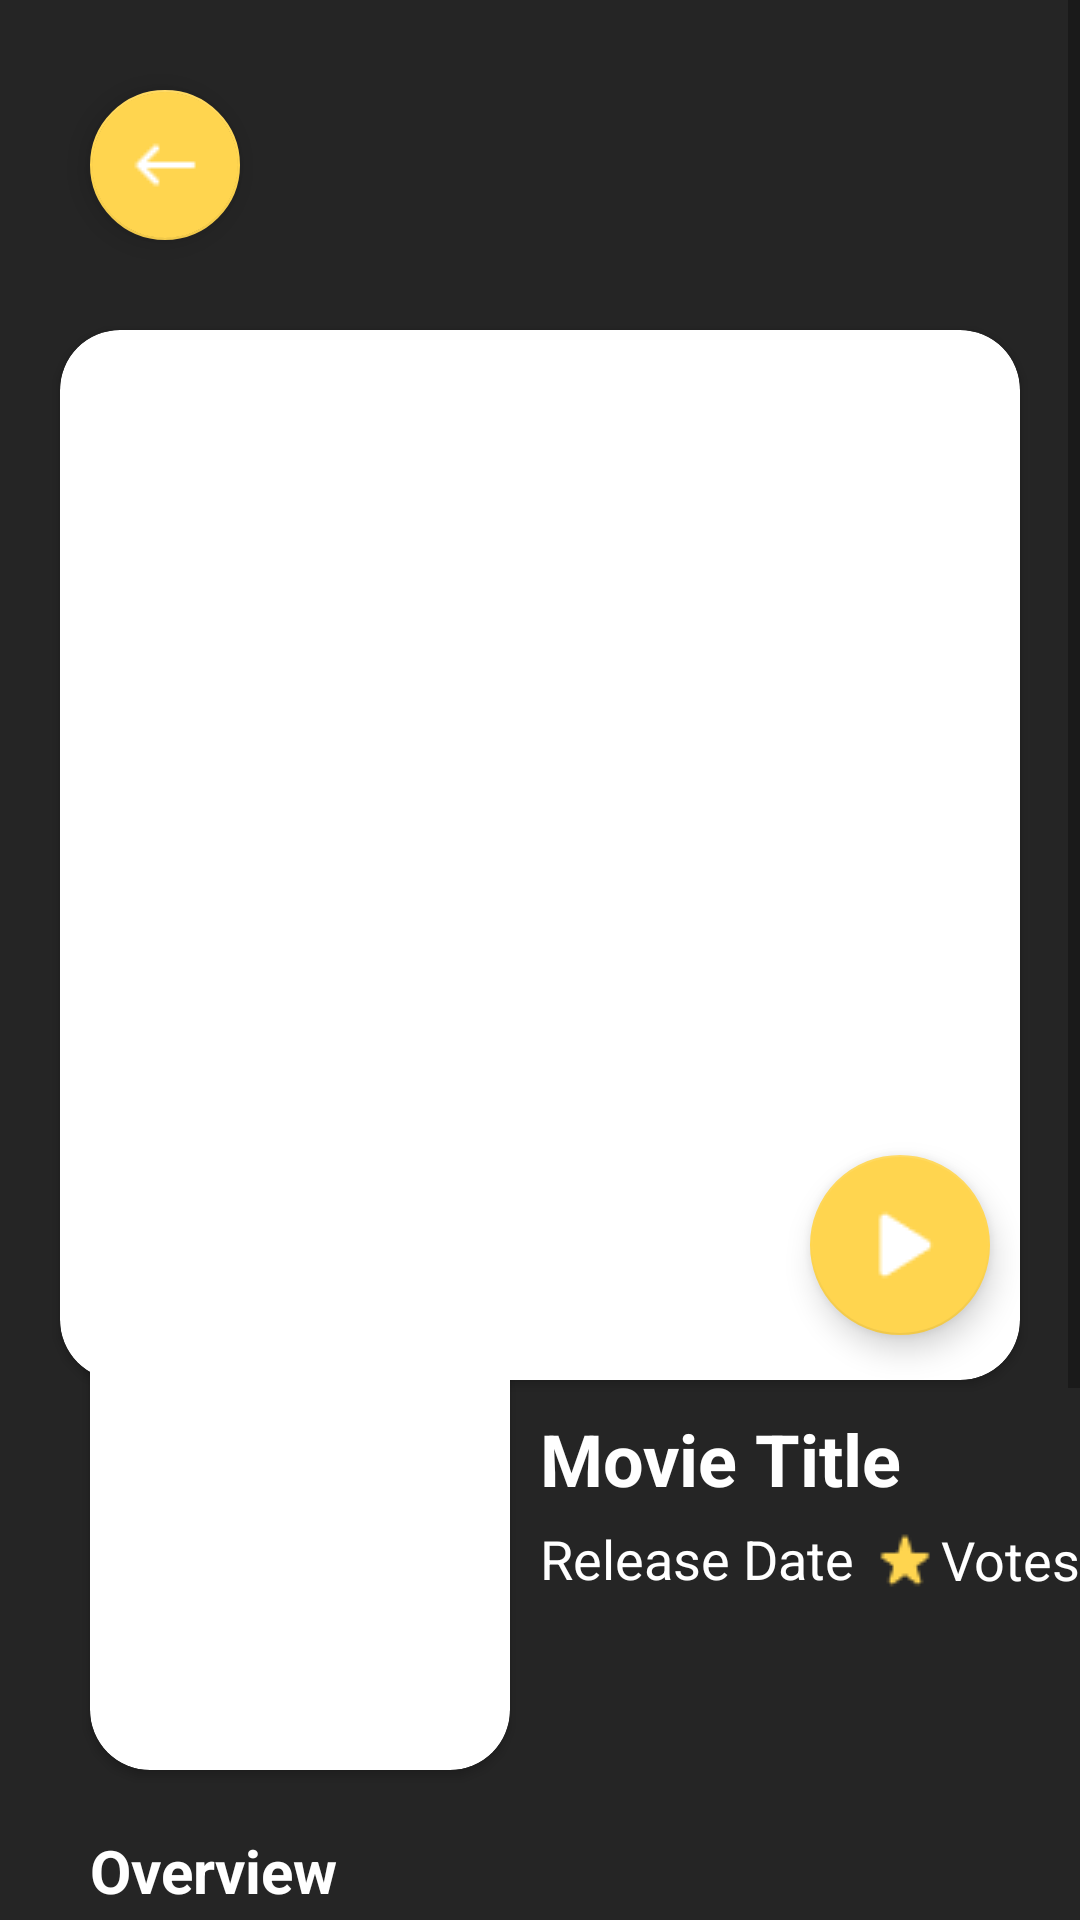

Here is an Android app screen rendered from its layout file. Give the layout XML and the strings, colors and styles it references.
<!-- AndroidManifest.xml: application theme Theme.Nonton -->
<!-- res/layout/activity_detail.xml -->
<?xml version="1.0" encoding="utf-8"?>
<ScrollView xmlns:android="http://schemas.android.com/apk/res/android"
    xmlns:app="http://schemas.android.com/apk/res-auto"
    xmlns:tools="http://schemas.android.com/tools"
    android:layout_width="match_parent"
    android:layout_height="match_parent"
    tools:context=".activity.DetailActivity">

    <androidx.constraintlayout.widget.ConstraintLayout
        android:layout_width="match_parent"
        android:layout_height="wrap_content"
        android:background="@color/main_background">

        <com.google.android.material.floatingactionbutton.FloatingActionButton
            android:id="@+id/fab_detail"
            android:layout_width="wrap_content"
            android:layout_height="wrap_content"
            android:layout_marginStart="@dimen/_30dp"
            android:layout_marginTop="@dimen/_30dp"
            android:clickable="true"
            android:contentDescription="@string/floatingactionbutton"
            android:focusable="true"
            app:fabCustomSize="@dimen/_50dp"
            app:layout_constraintStart_toStartOf="parent"
            app:layout_constraintTop_toTopOf="parent"
            app:maxImageSize="@dimen/_24dp"
            app:srcCompat="@drawable/ic_arrow_back" />

        <androidx.cardview.widget.CardView
            android:id="@+id/cv_backdrop"
            android:layout_width="match_parent"
            android:layout_height="@dimen/_350dp"
            android:layout_marginStart="@dimen/_20dp"
            android:layout_marginTop="@dimen/_30dp"
            android:layout_marginEnd="@dimen/_20dp"
            app:cardCornerRadius="@dimen/_20dp"
            app:layout_constraintEnd_toEndOf="parent"
            app:layout_constraintStart_toStartOf="parent"
            app:layout_constraintTop_toBottomOf="@id/fab_detail">

            <ImageView
                android:id="@+id/iv_backdrop"
                android:layout_width="match_parent"
                android:layout_height="match_parent"
                android:contentDescription="@string/imageview"
                android:scaleType="centerCrop"
                android:src="@drawable/ic_image" />

        </androidx.cardview.widget.CardView>

        <androidx.cardview.widget.CardView
            android:id="@+id/cv_poster"
            android:layout_width="@dimen/_140dp"
            android:layout_height="@dimen/_205dp"
            android:layout_marginStart="@dimen/_10dp"
            android:layout_marginTop="@dimen/_275dp"
            app:cardCornerRadius="@dimen/_20dp"
            app:layout_constraintStart_toStartOf="@+id/cv_backdrop"
            app:layout_constraintTop_toTopOf="@+id/cv_backdrop">

            <ImageView
                android:id="@+id/iv_poster"
                android:layout_width="match_parent"
                android:layout_height="match_parent"
                android:contentDescription="@string/imageview"
                android:scaleType="centerCrop"
                android:src="@drawable/ic_image" />

        </androidx.cardview.widget.CardView>

        <com.google.android.material.floatingactionbutton.FloatingActionButton
            android:id="@+id/fab_trailer"
            android:layout_width="wrap_content"
            android:layout_height="wrap_content"
            android:layout_marginTop="@dimen/_275dp"
            android:layout_marginEnd="@dimen/_10dp"
            android:clickable="true"
            android:contentDescription="@string/floatingactionbutton"
            android:focusable="true"
            app:fabCustomSize="@dimen/_60dp"
            app:layout_constraintEnd_toEndOf="@+id/cv_backdrop"
            app:layout_constraintTop_toTopOf="@+id/cv_backdrop"
            app:maxImageSize="@dimen/_40dp"
            app:srcCompat="@drawable/ic_play" />

        <TextView
            android:id="@+id/tv_title_detail"
            android:layout_width="wrap_content"
            android:layout_height="wrap_content"
            android:layout_marginStart="@dimen/_10dp"
            android:layout_marginTop="@dimen/_10dp"
            android:maxLines="2"
            android:text="@string/movie_title"
            android:textColor="@color/white"
            android:textSize="@dimen/_24sp"
            android:textStyle="bold"
            app:layout_constraintEnd_toEndOf="@+id/cv_backdrop"
            app:layout_constraintHorizontal_bias="0.0"
            app:layout_constraintStart_toEndOf="@+id/cv_poster"
            app:layout_constraintTop_toBottomOf="@+id/cv_backdrop" />

        <TextView
            android:id="@+id/tv_release_date_detail"
            android:layout_width="wrap_content"
            android:layout_height="wrap_content"
            android:layout_marginTop="@dimen/_5dp"
            android:text="@string/release_date"
            android:textColor="@color/white"
            android:textSize="@dimen/_18sp"
            app:layout_constraintStart_toStartOf="@+id/tv_title_detail"
            app:layout_constraintTop_toBottomOf="@+id/tv_title_detail" />

        <ImageView
            android:id="@+id/iv_vote_detail"
            android:layout_width="wrap_content"
            android:layout_height="wrap_content"
            android:layout_marginStart="@dimen/_5dp"
            android:contentDescription="@string/imageview"
            app:layout_constraintBottom_toBottomOf="@+id/tv_release_date_detail"
            app:layout_constraintStart_toEndOf="@+id/tv_release_date_detail"
            app:layout_constraintTop_toTopOf="@+id/tv_release_date_detail"
            app:srcCompat="@drawable/ic_star" />

        <TextView
            android:id="@+id/tv_vote_detail"
            android:layout_width="wrap_content"
            android:layout_height="wrap_content"
            android:text="@string/votes"
            android:textColor="@color/white"
            android:textSize="@dimen/_18sp"
            app:layout_constraintBottom_toBottomOf="@+id/iv_vote_detail"
            app:layout_constraintStart_toEndOf="@+id/iv_vote_detail"
            app:layout_constraintTop_toTopOf="@+id/iv_vote_detail" />

        <TextView
            android:id="@+id/tv_overview"
            android:layout_width="wrap_content"
            android:layout_height="wrap_content"
            android:layout_marginStart="@dimen/_30dp"
            android:layout_marginTop="@dimen/_20dp"
            android:text="@string/overview"
            android:textColor="@color/white"
            android:textSize="@dimen/_20sp"
            android:textStyle="bold"
            app:layout_constraintEnd_toEndOf="parent"
            app:layout_constraintHorizontal_bias="0.0"
            app:layout_constraintStart_toStartOf="parent"
            app:layout_constraintTop_toBottomOf="@+id/cv_poster" />

        <TextView
            android:id="@+id/tv_overview_detail"
            android:layout_width="match_parent"
            android:layout_height="wrap_content"
            android:layout_marginStart="@dimen/_30dp"
            android:layout_marginTop="@dimen/_10dp"
            android:layout_marginEnd="@dimen/_30dp"
            android:text="@string/overview"
            android:textColor="@color/white"
            android:textSize="@dimen/_14sp"
            app:layout_constraintEnd_toEndOf="parent"
            app:layout_constraintStart_toStartOf="parent"
            app:layout_constraintTop_toBottomOf="@+id/tv_overview" />

        <TextView
            android:id="@+id/tv_genre"
            android:layout_width="wrap_content"
            android:layout_height="wrap_content"
            android:layout_marginStart="@dimen/_30dp"
            android:layout_marginTop="@dimen/_15dp"
            android:text="@string/genres"
            android:textColor="@color/white"
            android:textSize="@dimen/_20sp"
            android:textStyle="bold"
            app:layout_constraintEnd_toEndOf="parent"
            app:layout_constraintHorizontal_bias="0.0"
            app:layout_constraintStart_toStartOf="parent"
            app:layout_constraintTop_toBottomOf="@+id/tv_overview_detail" />

        <TextView
            android:id="@+id/tv_genre_detail"
            android:layout_width="match_parent"
            android:layout_height="wrap_content"
            android:layout_marginStart="@dimen/_30dp"
            android:layout_marginTop="@dimen/_10dp"
            android:layout_marginEnd="@dimen/_30dp"
            android:text="@string/genres"
            android:textColor="@color/white"
            android:textSize="@dimen/_14sp"
            app:layout_constraintEnd_toEndOf="parent"
            app:layout_constraintStart_toStartOf="parent"
            app:layout_constraintTop_toBottomOf="@+id/tv_genre" />

        <Button
            android:id="@+id/btn_watch_now"
            android:layout_width="@dimen/_150dp"
            android:layout_height="wrap_content"
            android:layout_marginTop="@dimen/_50dp"
            android:layout_marginBottom="@dimen/_50dp"
            android:background="@drawable/background_button"
            android:text="@string/watch_now"
            app:layout_constraintBottom_toBottomOf="parent"
            app:layout_constraintEnd_toEndOf="parent"
            app:layout_constraintStart_toStartOf="parent"
            app:layout_constraintTop_toBottomOf="@id/tv_genre_detail" />

    </androidx.constraintlayout.widget.ConstraintLayout>

</ScrollView>
<!-- resources referenced by this layout -->
<resources>
  <color name="main_background">#252525</color>
  <color name="white">#FFFFFFFF</color>
  <dimen name="_10dp">10dp</dimen>
  <dimen name="_140dp">140dp</dimen>
  <dimen name="_14sp">14sp</dimen>
  <dimen name="_150dp">150dp</dimen>
  <dimen name="_15dp">15dp</dimen>
  <dimen name="_18sp">18sp</dimen>
  <dimen name="_205dp">205dp</dimen>
  <dimen name="_20dp">20dp</dimen>
  <dimen name="_20sp">20sp</dimen>
  <dimen name="_24dp">24dp</dimen>
  <dimen name="_24sp">24sp</dimen>
  <dimen name="_275dp">275dp</dimen>
  <dimen name="_30dp">30dp</dimen>
  <dimen name="_350dp">350dp</dimen>
  <dimen name="_40dp">40dp</dimen>
  <dimen name="_50dp">50dp</dimen>
  <dimen name="_5dp">5dp</dimen>
  <dimen name="_60dp">60dp</dimen>
  <!-- drawable background_button (drawable) -->
  <?xml version="1.0" encoding="utf-8"?>
  <shape xmlns:android="http://schemas.android.com/apk/res/android"
      android:shape="rectangle">
  
      <solid android:color="@color/main" />
  
      <corners android:radius="@dimen/_40dp" />
  
  </shape>
  <!-- drawable ic_arrow_back: png bitmap (drawable, 286 bytes) -->
  <!-- drawable ic_play: png bitmap (drawable, 359 bytes) -->
  <!-- drawable ic_star: png bitmap (drawable, 416 bytes) -->
  <string name="floatingactionbutton">FloatingActionButton</string>
  <string name="genres">Genres</string>
  <string name="imageview">ImageView</string>
  <string name="movie_title">Movie Title</string>
  <string name="overview">Overview</string>
  <string name="release_date">Release Date</string>
  <string name="votes">Votes</string>
  <string name="watch_now">Watch Now</string>
  <style name="Theme.Nonton" parent="Theme.MaterialComponents.DayNight.DarkActionBar">
          
          <item name="colorPrimary">@color/main</item>
          <item name="colorPrimaryVariant">@color/main</item>
          <item name="colorOnPrimary">@color/white</item>
          
          <item name="colorSecondary">@color/main</item>
          <item name="colorSecondaryVariant">@color/main</item>
          <item name="colorOnSecondary">@color/white</item>
          
          <item name="android:statusBarColor" tools:targetApi="l">?attr/colorPrimaryVariant</item>
          
      </style>
  <color name="main">#FFD54F</color>
</resources>
